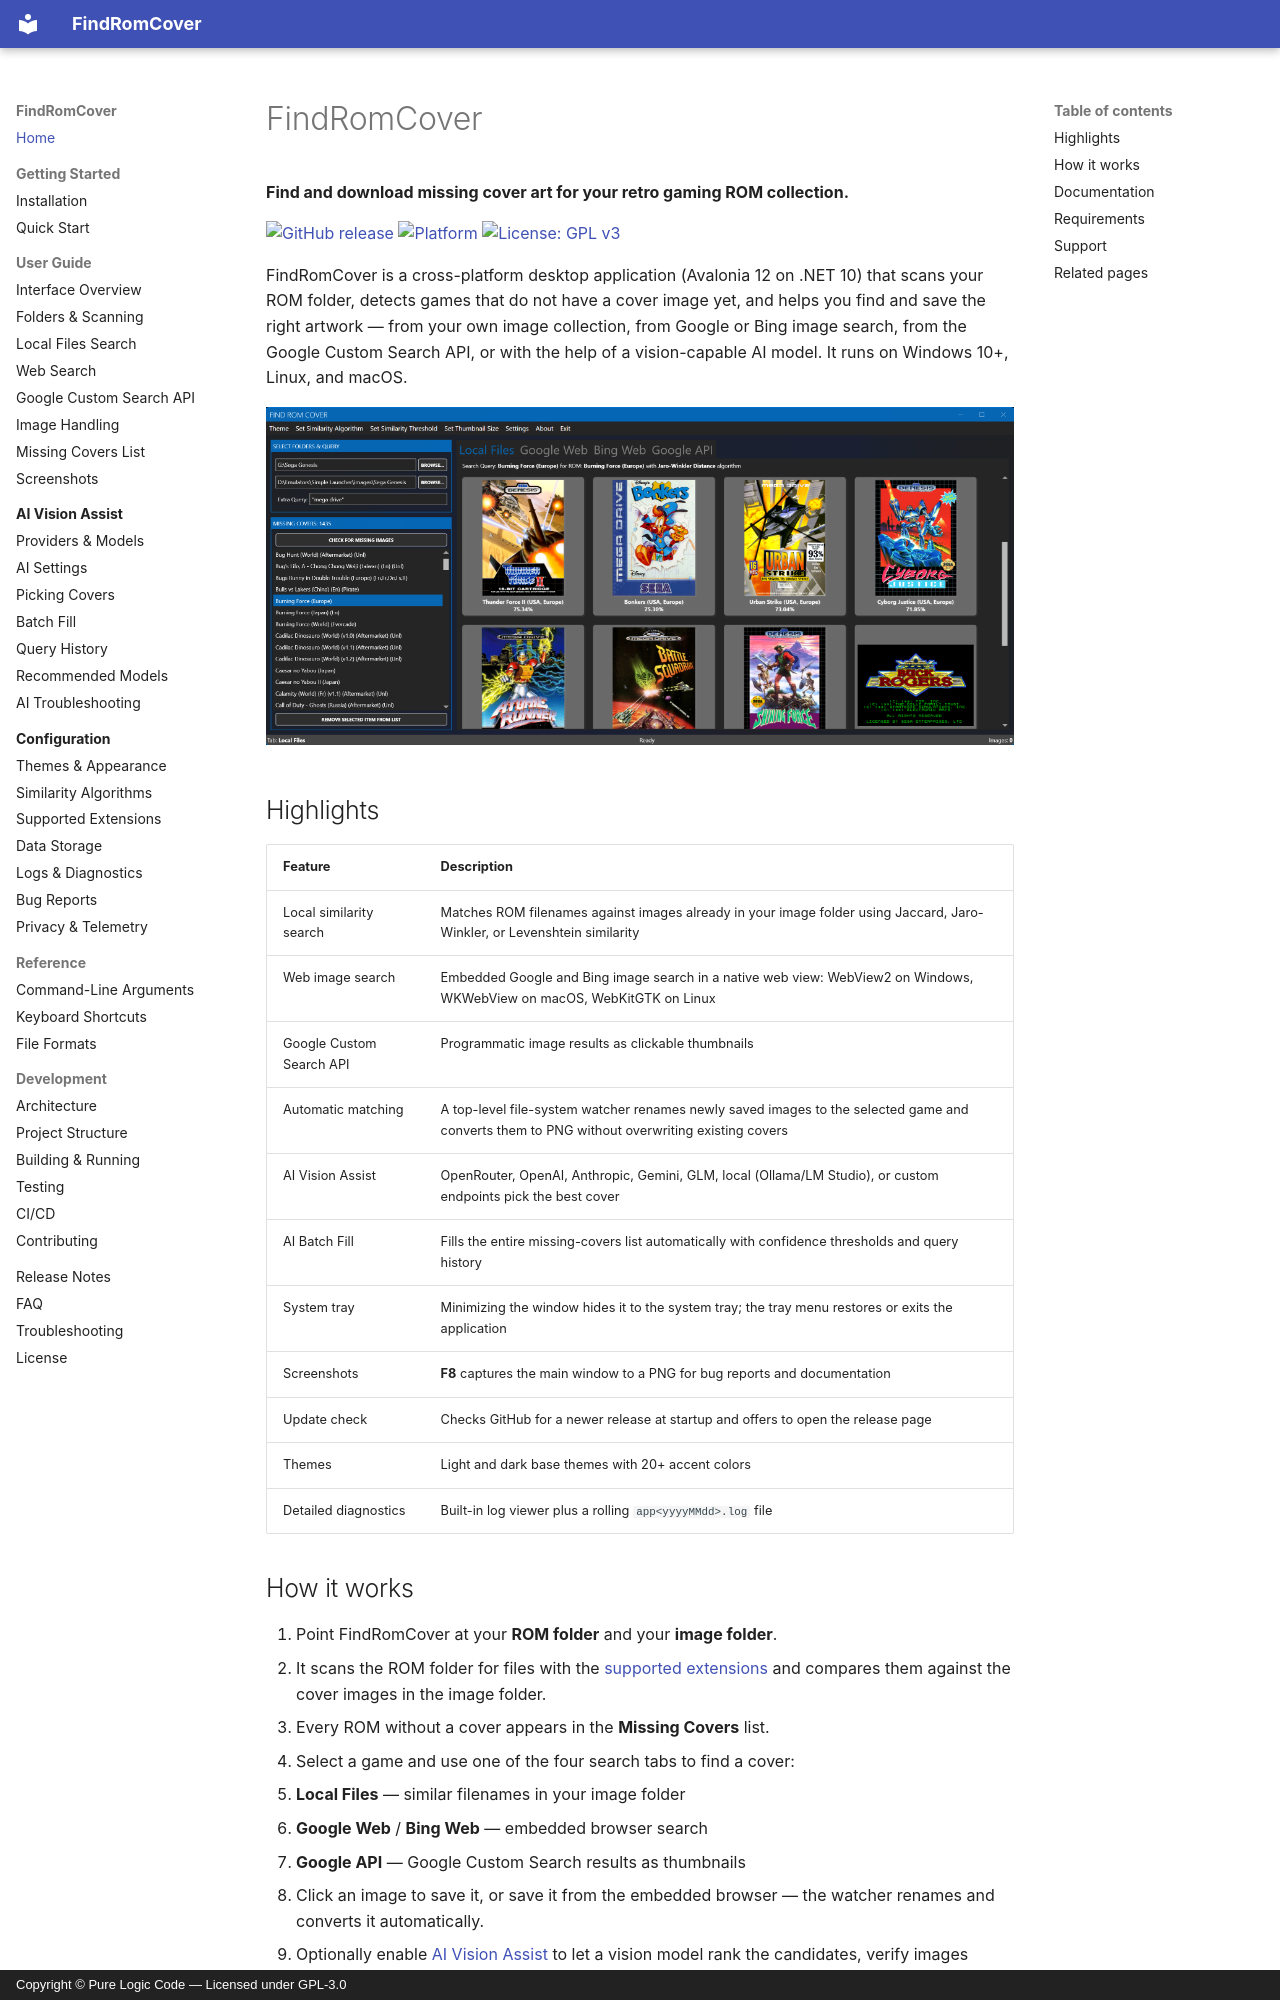

repository: purelogiccode/FindRomCover · page: index.html · generator: mkdocs · copyright: Copyright © Pure Logic Code — Licensed under GPL-3.0

# FindRomCover

**Find and download missing cover art for your retro gaming ROM collection.**

[![GitHub release](https://img.shields.io/github/v/release/purelogiccode/FindRomCover)](https://github.com/purelogiccode/FindRomCover/releases)
[![Platform](https://img.shields.io/badge/platform-Windows%20%7C%20Linux%20%7C%20macOS-blue)](https://github.com/purelogiccode/FindRomCover/releases)
[![License: GPL v3](https://img.shields.io/badge/License-GPLv3-blue.svg)](https://github.com/purelogiccode/FindRomCover/blob/master/LICENSE.txt)

FindRomCover is a cross-platform desktop application (Avalonia 12 on .NET 10) that scans your ROM folder, detects games that do not have a cover image yet, and helps you find and save the right artwork — from your own image collection, from Google or Bing image search, from the Google Custom Search API, or with the help of a vision-capable AI model. It runs on Windows 10+, Linux, and macOS.

![FindRomCover main window](assets/images/screenshot.png)

## Highlights

| Feature | Description |
|---------|-------------|
| Local similarity search | Matches ROM filenames against images already in your image folder using Jaccard, Jaro-Winkler, or Levenshtein similarity |
| Web image search | Embedded Google and Bing image search in a native web view: WebView2 on Windows, WKWebView on macOS, WebKitGTK on Linux |
| Google Custom Search API | Programmatic image results as clickable thumbnails |
| Automatic matching | A top-level file-system watcher renames newly saved images to the selected game and converts them to PNG without overwriting existing covers |
| AI Vision Assist | OpenRouter, OpenAI, Anthropic, Gemini, GLM, local (Ollama/LM Studio), or custom endpoints pick the best cover |
| AI Batch Fill | Fills the entire missing-covers list automatically with confidence thresholds and query history |
| System tray | Minimizing the window hides it to the system tray; the tray menu restores or exits the application |
| Screenshots | **F8** captures the main window to a PNG for bug reports and documentation |
| Update check | Checks GitHub for a newer release at startup and offers to open the release page |
| Themes | Light and dark base themes with 20+ accent colors |
| Detailed diagnostics | Built-in log viewer plus a rolling `app<yyyyMMdd>.log` file |
